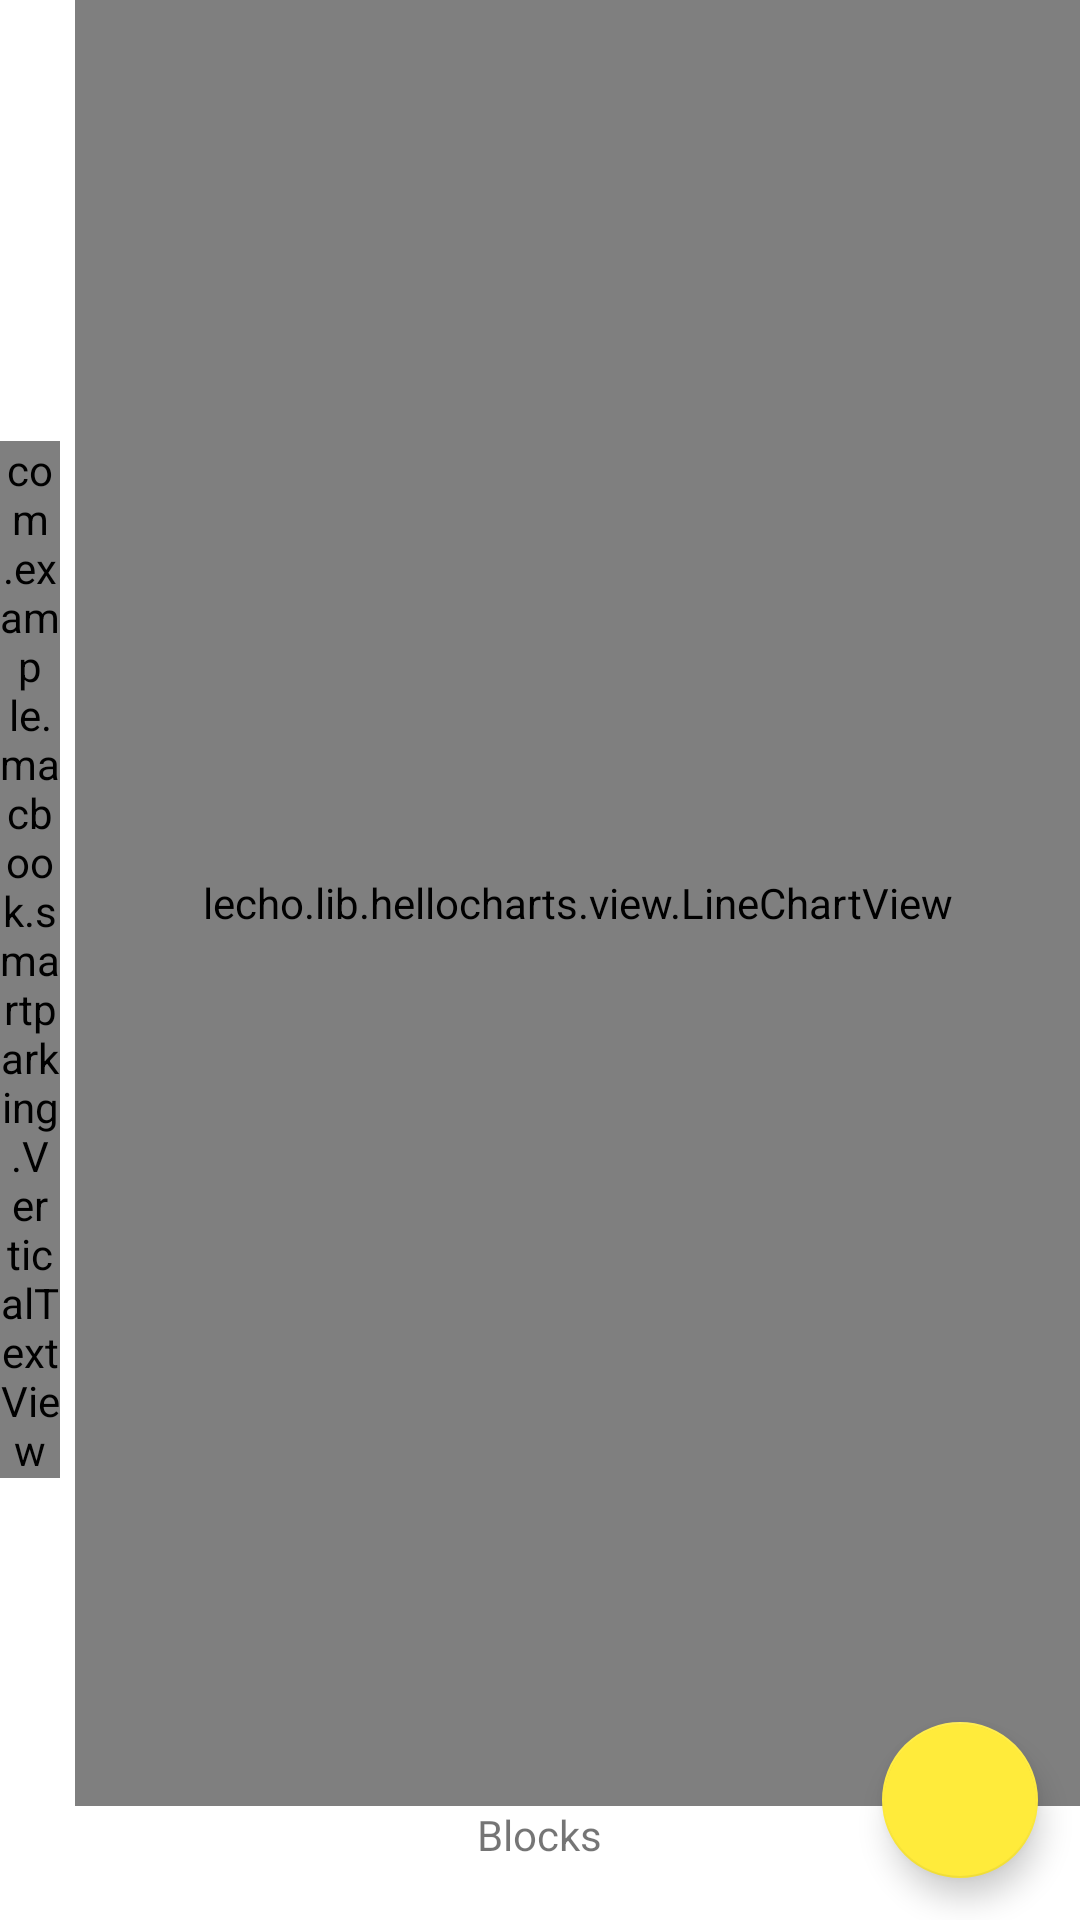

Android layout source for this screen:
<!-- AndroidManifest.xml: application theme AppTheme -->
<!-- res/layout/fragment_graph.xml -->
<RelativeLayout xmlns:android="http://schemas.android.com/apk/res/android"
    xmlns:tools="http://schemas.android.com/tools"
    android:layout_width="match_parent"
    android:layout_height="match_parent"
    android:background="@android:color/white">

    

    <LinearLayout
        android:id="@+id/noData"
        android:visibility="gone"
        android:layout_centerInParent="true"
        android:layout_width="200dp"
        android:layout_height="160dp"
        android:elevation="8dp"
        android:background="@color/primary"
        >

        <TextView
            android:layout_gravity="center_vertical|center_horizontal"
            android:layout_width="match_parent"
            android:gravity="center"
            android:layout_height="wrap_content"
            android:textColor="#FFF"
            android:text="No hay datos registrados"/>

    </LinearLayout>

    <com.example.macbook.smartparking.VerticalTextView
        android:id="@+id/labelLeft"
        android:layout_width="20dp"
        android:layout_height="wrap_content"
        android:layout_centerVertical="true"
        android:text="Hours"/>

    <RelativeLayout
        android:layout_marginLeft="25dp"
        android:layout_width="match_parent"
        android:layout_above="@+id/labelBottom"
        android:layout_height="match_parent">
        <lecho.lib.hellocharts.view.LineChartView
            android:id="@+id/chart"
            android:layout_width="match_parent"
            android:layout_height="match_parent"/>
    </RelativeLayout>

    <TextView
        android:layout_centerHorizontal="true"
        android:id="@+id/labelBottom"
        android:layout_width="wrap_content"
        android:layout_height="wrap_content"
        android:layout_above="@+id/date"
        android:text="Blocks"/>



    <android.support.design.widget.FloatingActionButton
        android:id="@+id/pickDateButton"
        android:layout_width="52dp"
        android:layout_height="52dp"
        android:layout_gravity="bottom|right"
        android:layout_margin="14dp"
        android:src="@drawable/ic_action_calendar_day"
        android:tint="@android:color/white"
        android:layout_alignParentRight="true"
        android:layout_alignParentBottom="true" />


    <TextView
        android:id="@+id/date"
        android:layout_alignParentBottom="true"
        android:layout_width="match_parent"
        android:layout_height="wrap_content"
        android:gravity="center"
        />


    <RelativeLayout
        android:visibility="gone"
        android:id="@+id/progresView"
        android:layout_width="match_parent"
        android:layout_height="match_parent"
        android:elevation="4dp"
        android:background="@color/secondary_text">
        <ProgressBar
            android:layout_centerInParent="true"
            android:layout_width="100dp"
            android:layout_height="100dp"
            />
    </RelativeLayout>

</RelativeLayout>
<!-- resources referenced by this layout -->
<resources>
  <color name="primary">#3F51B5</color>
  <color name="secondary_text">#757575</color>
  <style name="AppTheme" parent="Theme.AppCompat.Light.DarkActionBar">
          
          <item name="colorPrimary">@color/colorPrimary</item>
          <item name="colorPrimaryDark">@color/colorPrimaryDark</item>
          <item name="colorAccent">@color/colorAccent</item>
      </style>
  <color name="colorPrimary">#3F51B5</color>
  <color name="colorPrimaryDark">#303F9F</color>
  <color name="colorAccent">#FFEB3B</color>
</resources>
